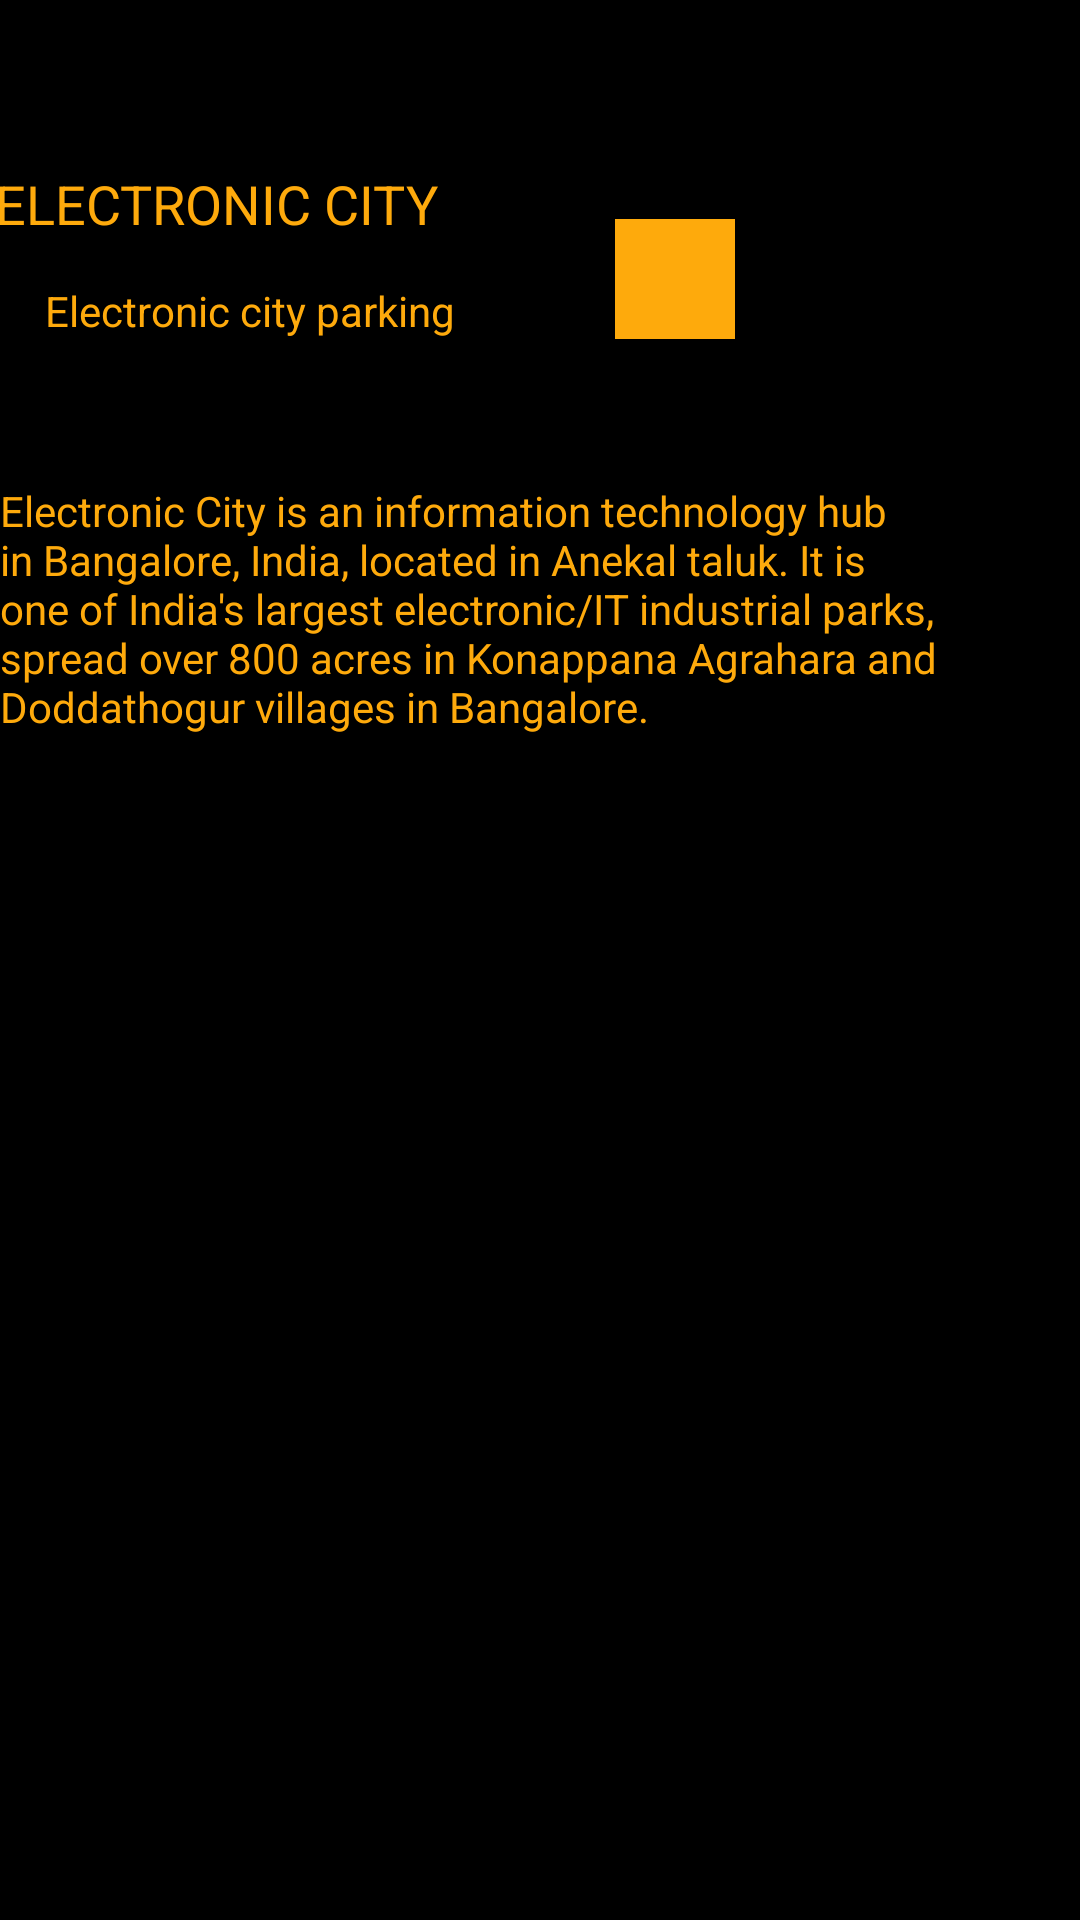

Android layout source for this screen:
<!-- AndroidManifest.xml: application theme AppTheme -->
<!-- res/layout/fragment_tab4.xml -->
<RelativeLayout xmlns:android="http://schemas.android.com/apk/res/android"
    xmlns:tools="http://schemas.android.com/tools"
    android:layout_width="match_parent"
    android:layout_height="match_parent"
    xmlns:app="http://schemas.android.com/apk/res-auto"
    tools:context="com.cs207.ParkKing.Park.Tab4"
    android:background="@color/colorPrimaryDark"
    android:clickable="true">

    <ImageView
        android:layout_width="wrap_content"
        android:layout_height="wrap_content"
        app:srcCompat="@drawable/avenger"
        android:id="@+id/imageView30"
        android:layout_marginTop="28dp"
        android:layout_alignParentTop="true"
        android:layout_centerHorizontal="true" />

    <TextView
        android:id="@+id/textView31"
        android:layout_width="wrap_content"
        android:layout_height="30dp"
        android:layout_below="@+id/textView30"
        android:layout_alignParentStart="true"

        android:layout_marginStart="15dp"
        android:layout_marginLeft="15dp"
        android:layout_marginTop="14dp"
        android:layout_marginEnd="25dp"
        android:layout_toStartOf="@+id/imageButton30"
        android:text="Electronic city parking"
        android:textColor="?android:attr/colorPressedHighlight" />

    <ImageButton
        app:srcCompat="?attr/actionModeShareDrawable"
        android:id="@+id/imageButton30"
        android:background="?android:attr/colorPressedHighlight"
        android:layout_width="40dp"
        android:layout_height="40dp"
        android:layout_marginBottom="11dp"
        android:layout_alignBottom="@+id/textView31"
        android:layout_toEndOf="@+id/textView30"
        android:layout_marginStart="25dp" />

    <TextView
        android:id="@+id/textView32"
        android:layout_width="373dp"
        android:layout_height="120dp"
        android:layout_below="@+id/textView31"
        android:layout_alignParentEnd="true"
        android:layout_marginLeft="15dp"
        android:layout_marginTop="19dp"
        android:layout_marginEnd="24dp"
        android:gravity="fill"
        android:text="Electronic City is an information technology hub in Bangalore, India, located in Anekal taluk. It is one of India's largest electronic/IT industrial parks, spread over 800 acres in Konappana Agrahara and Doddathogur villages in Bangalore. "
        android:textColor="?android:attr/colorPressedHighlight" />

    <TextView
        android:id="@+id/textView30"
        android:layout_width="wrap_content"
        android:layout_height="50dp"
        android:layout_below="@+id/imageView30"
        android:layout_alignStart="@+id/textView32"
        android:layout_alignEnd="@+id/imageView30"
        android:layout_marginStart="-2dp"
        android:layout_marginTop="2dp"
        android:layout_marginEnd="4dp"
        android:gravity="bottom|left|center_vertical"
        android:text="ELECTRONIC CITY"
        android:textColor="?android:attr/colorPressedHighlight"
        android:textSize="18sp" />

</RelativeLayout>
<!-- resources referenced by this layout -->
<resources>
  <color name="colorPrimaryDark">#000000</color>
  <!-- drawable avenger: jpg bitmap (drawable, 78142 bytes) -->
  <style name="AppTheme" parent="Base.Theme.AppCompat.Light.DarkActionBar">
          
          <item name="colorPrimary">@color/colorPrimary</item>
          <item name="colorPrimaryDark">@color/colorPrimaryDark</item>
          <item name="colorAccent">@color/colorAccent</item>
          </style>
  <color name="colorPrimary">#feaa0c</color>
  <color name="colorAccent">#ff4081</color>
</resources>
